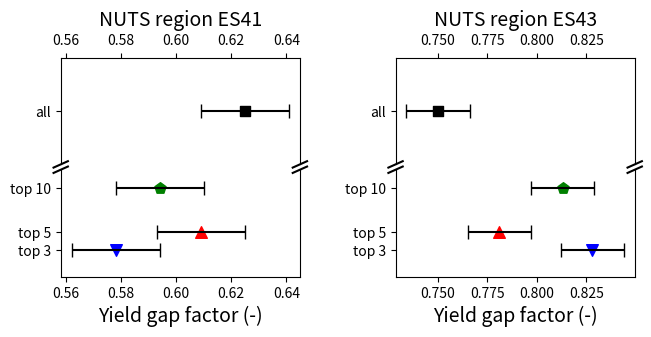
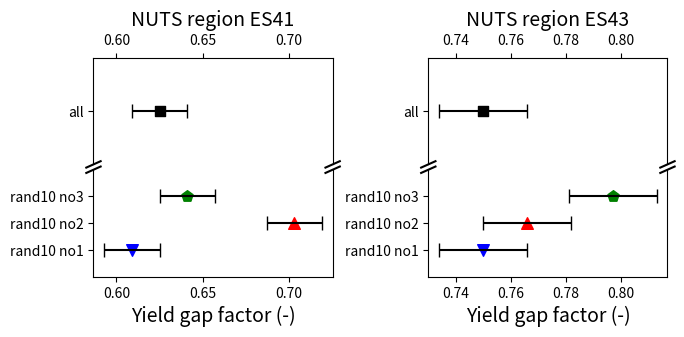

Here is the Python script that generated these plots, in order:
#!/usr/bin/env python

import numpy as np
from matplotlib import pyplot as plt

#===============================================================================
# This script plots optimum yields gap factors obatined with the sensitivity
# analysis
def main():
#===============================================================================
    
# Gather the results of the sensitivity analysis:

    res_yldgapf           = dict() ; nb_top_combi         = dict()
    # For region ES41 = Castilla y Leon
    res_yldgapf['ES41']   = [0.578, 0.609, 0.594, 0.625] # +/- 0.016
    nb_top_combi['ES41']  = [3, 5, 10, 165]
    # For region ES43 = Extremadura
    res_yldgapf['ES43']   = [0.828, 0.781, 0.813, 0.75]
    nb_top_combi['ES43']  = [3, 5, 10, 53]


    # Random selections
    res2_yldgapf          = dict() ; nb_rand_combi        = dict()
    # For region ES41 = Castilla y Leon
    res2_yldgapf['ES41']  = [0.609, 0.703, 0.641, 0.625] # +/- 0.016
    nb_rand_combi['ES41'] = [1, 2, 3, 165] # 1,2,3 is just to separate 
                                                   # the points
    # For region ES43 = Extremadura
    res2_yldgapf['ES43']  = [0.75, 0.766, 0.797, 0.75]
    nb_rand_combi['ES43'] = [1, 2, 3, 53]
   
 
#-------------------------------------------------------------------------------
# Plot the results of the sensitivity analysis

    plt.close('all')
    fig1 = plot_sensitivity_yldgapf_to_top_combi(res_yldgapf, nb_top_combi)
    fig2 = plot_sensitivity_yldgapf_to_rand_combi(res2_yldgapf, nb_rand_combi)
    plt.show()

#-------------------------------------------------------------------------------
# Analyze the forward simulations output data to calculate the regional yields

    # Plot the observed yields in time series
    # retrieve the non-opt sim yields & aggregate into regional non-opt yields
    # retrieve the opt sim yields & aggregate into regional opt yields
    # plot the sim regional yields: non-opt and opt.
    # add time-frame to show years used for optimization.

#===============================================================================
def plot_sensitivity_yldgapf_to_rand_combi(optimum_yldgapf, nb_combi):
#===============================================================================

    fig, axes = plt.subplots(nrows = 2, ncols = 2, figsize=(7,3))
    fig.subplots_adjust(0.13,0.17,0.95,0.9,0.4,0.05)
    d = 0.03  # size of the diagonal line in axes coordinates
    for i, var, ax in zip([0.,0.,1.,1.], ['ES41', 'ES43','ES41', 'ES43'], 
                          axes.flatten()):
    # Both top and bottom:
        ax.set_yticks([1.,2.,3.,nb_combi[var][3]])
        ax.errorbar(optimum_yldgapf[var][0], nb_combi[var][0], xerr=0.016, 
                    c='k', capsize=5)
        ax.scatter(optimum_yldgapf[var][0], nb_combi[var][0], c='b', s=70,
                   marker='v')
        ax.errorbar(optimum_yldgapf[var][1], nb_combi[var][1], xerr=0.016, 
                    c='k', capsize=5)
        ax.scatter(optimum_yldgapf[var][1], nb_combi[var][1], c='r', s=70,
                   marker='^')
        ax.errorbar(optimum_yldgapf[var][2], nb_combi[var][2], xerr=0.016, 
                    c='k', capsize=5)
        ax.scatter(optimum_yldgapf[var][2], nb_combi[var][2], c='g', s=70, 
                   marker='p')
        ax.errorbar(optimum_yldgapf[var][3], nb_combi[var][3], xerr=0.016,
                    c='k', capsize=5)
        ax.scatter(optimum_yldgapf[var][3], nb_combi[var][3], c='k', s=50, 
                   marker='s')
        labels = [item.get_text() for item in ax.get_yticklabels()] 
        labels[0] = 'rand10 no1'
        labels[1] = 'rand10 no2'
        labels[2] = 'rand10 no3'
        labels[3] = 'all'
        ax.set_yticklabels(labels)
    # Bottom of the graph:
        if i==1.: 
            ax.set_ylim(0.,4.)
            ax.spines['top'].set_visible(False)
            ax.xaxis.tick_bottom()
            ax.set_xlabel('Yield gap factor (-)', fontsize=14)
            kwargs = dict(transform=ax.transAxes, color='k', clip_on=False) #arguments
            ax.plot((-d,+d),(1-d,1+d), **kwargs) # bottom-left diagonal
            ax.plot((1-d,1+d),(1-d,1+d), **kwargs) # bottom-right diagonal
    # Top of the graph:
        if i==0.: 
            ax.set_ylim(nb_combi[var][3]-5.,nb_combi[var][3]+5.)
            ax.set_title('NUTS region %s'%var, fontsize=14)
            ax.spines['bottom'].set_visible(False)
            ax.xaxis.tick_top()
            ax.tick_params(labeltop='off')
            #ax.set_ylabel('Sampling method', fontsize=14)
            kwargs = dict(transform=ax.transAxes, color='k', clip_on=False) #arguments
            ax.plot((-d,+d),(-d,+d), **kwargs) # top-left diagonal
            ax.plot((1-d,1+d),(-d,+d), **kwargs) # top-right diagonal
    
    fig.savefig('sensitivity_yldgapf_to_sampled_rand_combi.png')

    return None

#===============================================================================
def plot_sensitivity_yldgapf_to_top_combi(optimum_yldgapf, nb_combi):
#===============================================================================

    fig, axes = plt.subplots(nrows = 2, ncols = 2, figsize=(7,3))
    fig.subplots_adjust(0.13,0.17,0.95,0.9,0.4,0.05)
    d = 0.03  # size of the diagonal line in axes coordinates
    for i, var, ax in zip([0.,0.,1.,1.], ['ES41', 'ES43','ES41', 'ES43'], axes.flatten()):
    # Both top and bottom:
        ax.set_yticks([3.,5.,10.,nb_combi[var][3]])
        ax.errorbar(optimum_yldgapf[var][0], nb_combi[var][0], xerr=0.016, 
                    c='k', capsize=5)
        ax.scatter(optimum_yldgapf[var][0], nb_combi[var][0], c='b', s=70,
                   marker='v')
        ax.errorbar(optimum_yldgapf[var][1], nb_combi[var][1], xerr=0.016, 
                    c='k', capsize=5)
        ax.scatter(optimum_yldgapf[var][1], nb_combi[var][1], c='r', s=70,
                   marker='^')
        ax.errorbar(optimum_yldgapf[var][2], nb_combi[var][2], xerr=0.016, 
                    c='k', capsize=5)
        ax.scatter(optimum_yldgapf[var][2], nb_combi[var][2], c='g', s=70, 
                   marker='p')
        ax.errorbar(optimum_yldgapf[var][3], nb_combi[var][3], xerr=0.016,
                    c='k', capsize=5)
        ax.scatter(optimum_yldgapf[var][3], nb_combi[var][3], c='k', s=50, 
                   marker='s')
        labels = [item.get_text() for item in ax.get_yticklabels()] 
        labels[0] = 'top 3'
        labels[1] = 'top 5'
        labels[2] = 'top 10'
        labels[3] = 'all'
        ax.set_yticklabels(labels)
        #ax.set_xticklabels(ax.xaxis.get_majorticklabels(), rotation=45) #rotate x labels
    # Bottom of the graph:
        if i==1.: 
            ax.set_ylim(0.,12.)
            ax.spines['top'].set_visible(False)
            ax.xaxis.tick_bottom()
            ax.set_xlabel('Yield gap factor (-)', fontsize=14)
            kwargs = dict(transform=ax.transAxes, color='k', clip_on=False) #arguments
            ax.plot((-d,+d),(1-d,1+d), **kwargs) # bottom-left diagonal
            ax.plot((1-d,1+d),(1-d,1+d), **kwargs) # bottom-right diagonal
    # Top of the graph:
        if i==0.: 
            ax.set_ylim(nb_combi[var][3]-5.,nb_combi[var][3]+5.)
            ax.set_title('NUTS region %s'%var, fontsize=14)
            ax.spines['bottom'].set_visible(False)
            ax.xaxis.tick_top()
            ax.tick_params(labeltop='off')
            #ax.set_ylabel('Sampling method', fontsize=14)
            kwargs = dict(transform=ax.transAxes, color='k', clip_on=False) #arguments
            ax.plot((-d,+d),(-d,+d), **kwargs) # top-left diagonal
            ax.plot((1-d,1+d),(-d,+d), **kwargs) # top-right diagonal
    
    fig.savefig('sensitivity_yldgapf_to_sampled_top_combi.png')

    return None


#===============================================================================
# Function to aggregate the individual yields into the yearly regional yields
def calc_regional_yields(FINAL_YLD, campaign_years_):
#===============================================================================

    TSO_regional = np.zeros(len(campaign_years_)) # empty 1D array
    for y,year in campaign_years_:
        sum_weighted_yields  = 0.
        sum_weights          = 0.
        for grid, year2, stu_no, weight, TSO in FINAL_YLD:
            if (year2 == year):
                # adding weighted 2D-arrays in the empty array sum_weighted_yields
                sum_weighted_yields = sum_weighted_yields + weight*TSO 
                # computing the sum of the soil type area weights
                sum_weights         = sum_weights + weight
        TSO_regional[y] = sum_weighted_yields / sum_weights # weighted average 

    return TSO_regional

#===============================================================================
if __name__=='__main__':
    main()
#===============================================================================
